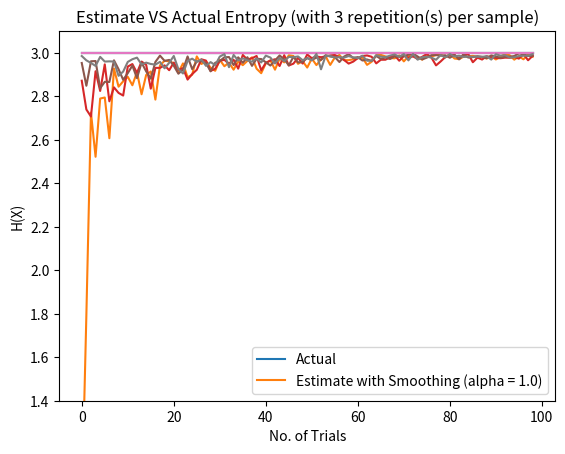

Write Python code to recreate this figure.
import matplotlib.pyplot as plt
import numpy as np
import math
import random

def calc_entropy(probs):
    # if np.sum(probs) != 1:
    #     print ("WARNING: Probability distribution doesn't sum to 1, it sums to {}".format(np.sum(probs)))
    entropy = 0
    for px in probs:
        if px != 0:
            entropy -= px*math.log(px,2)
    return entropy

def trial_calculations(actual_entropy, repetitions, trials, laplace = False, alpha = 0.25):
    actual = []
    estimate = []

    # # case n = 0
    # actual.append(actual_entropy)
    # estimate.append(0.0)

    # case n > 0
    for n in range(1,trials):

        estimate_X = np.zeros((repetitions,8))

        for rep in range(0,repetitions):
            for i in range(0,n):
                estimate_X[rep][random.randint(0,7)] += 1

        # print (estimate_X)
        if laplace == True:
            estimate_X_avg = (np.average(estimate_X, axis=0)+alpha)/(n+8*alpha)
        else:
            estimate_X_avg = np.average(estimate_X, axis=0)/n

        # print (estimate_X_avg)
        # print (np.sum(estimate_X_avg))

        actual.append(actual_entropy)
        estimate.append(calc_entropy(estimate_X_avg))

    # print (actual)
    # print (estimate)

    return actual, estimate, laplace, alpha

def plot_fig(actual, estimate, laplace, alpha, location = 111):
    plt.figure(1)
    plt.subplot(location)
    plt.title("Estimate VS Actual Entropy (with {} repetition(s) per sample)".format(repetitions))
    plt.plot(actual)
    plt.plot(estimate)
    plt.legend(["Actual", "Estimate with{} Smoothing {}".format(("" if laplace else "out"), "(alpha = {})".format(alpha) if laplace else "")])
    # plt.xlim(-1,trials+1)
    plt.ylim(1.5-0.1,3.1)
    plt.xlabel("No. of Trials")
    plt.ylabel("H(X)")
    plt.show()


# MAIN

dist_X = np.full((8),1/8)
actual_entropy = calc_entropy(dist_X)
# print (actual_entropy)

repetitions = 3
trials = 100
print ("Repetition(s) per Sample: {}\nNo. of Trials: {} ".format(repetitions, trials))


actual, estimate, laplace, alpha = trial_calculations(actual_entropy, repetitions, trials)
plot_fig(actual, estimate, laplace, alpha)

actual, estimate, laplace, alpha = trial_calculations(actual_entropy, repetitions, trials, laplace=True, alpha = 0.25)
plot_fig(actual, estimate, laplace, alpha)

actual, estimate, laplace, alpha = trial_calculations(actual_entropy, repetitions, trials, laplace=True, alpha = 0.5)
plot_fig(actual, estimate, laplace, alpha)

actual, estimate, laplace, alpha = trial_calculations(actual_entropy, repetitions, trials, laplace=True, alpha = 1.0)
plot_fig(actual, estimate, laplace, alpha)
